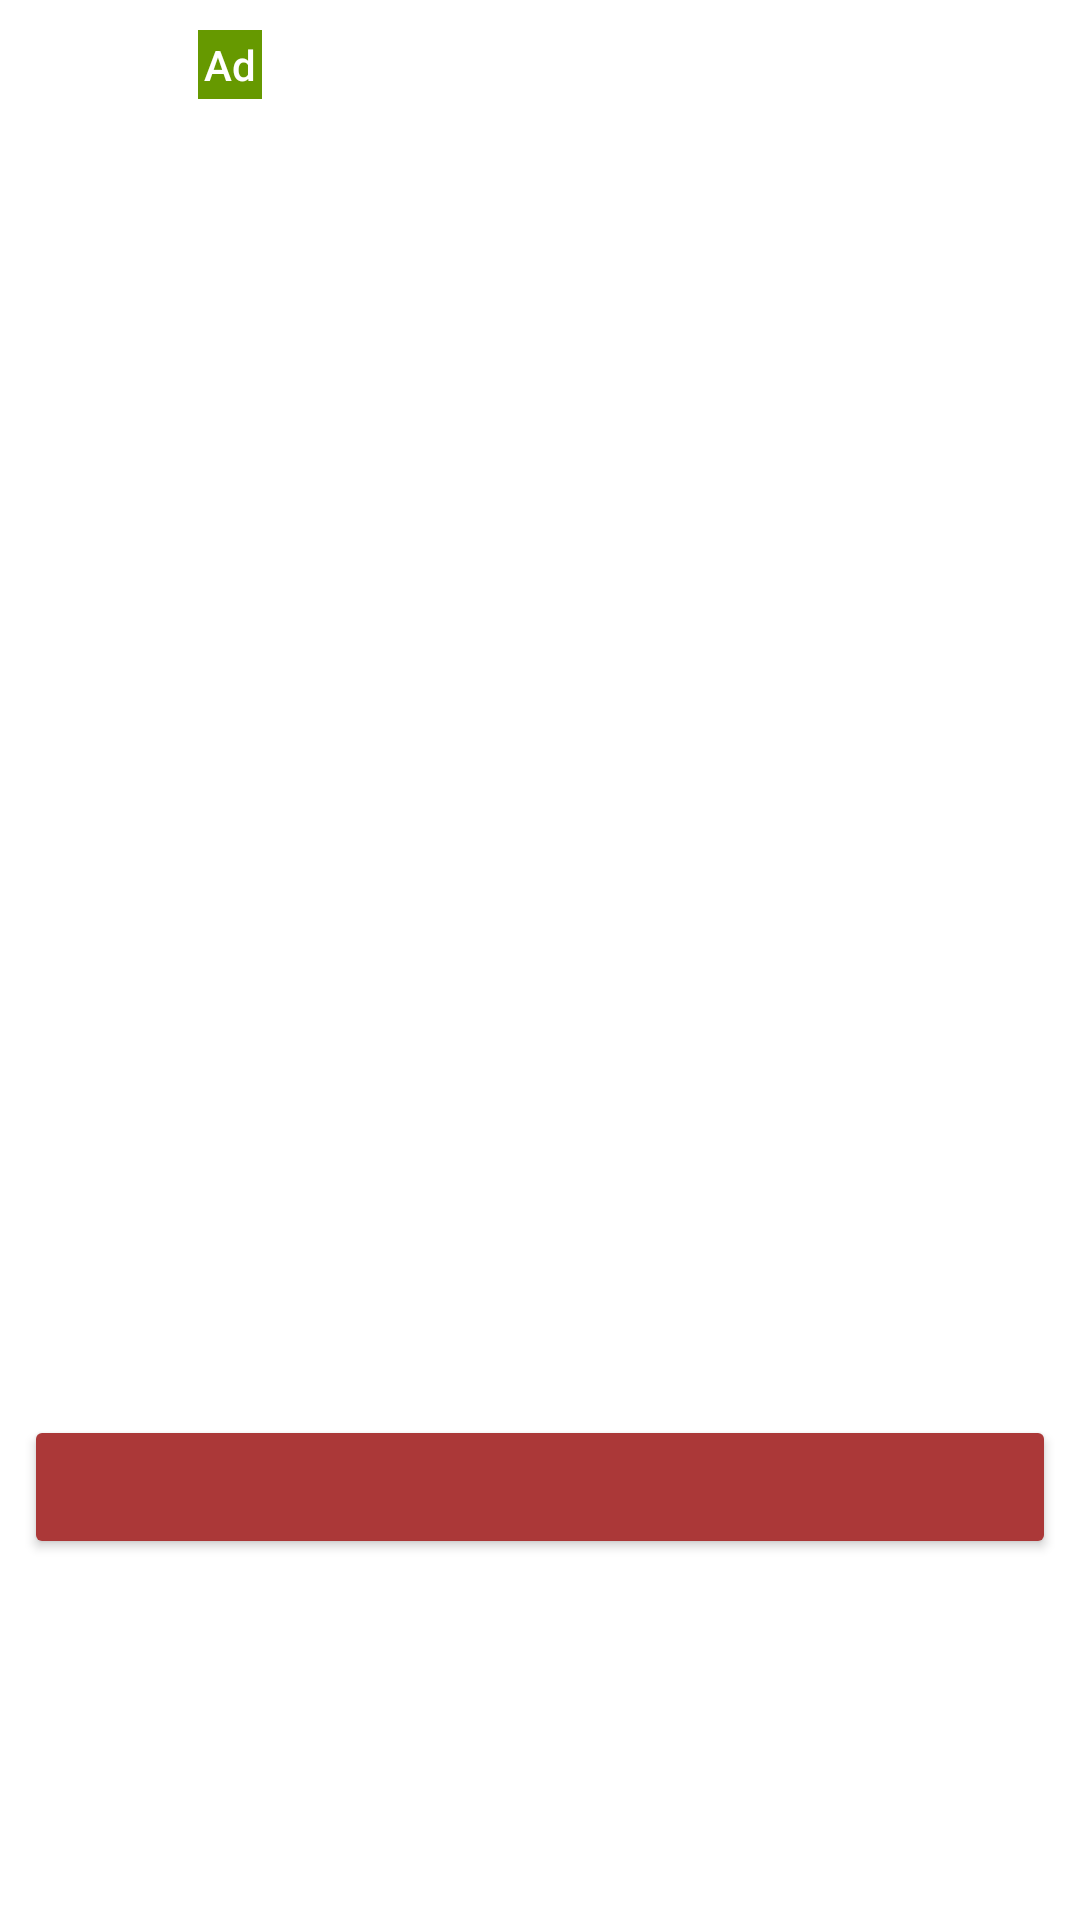

Here is an Android app screen rendered from its layout file. Give the layout XML and the strings, colors and styles it references.
<!-- AndroidManifest.xml: application theme AppTheme -->
<!-- res/layout/native_custom_ad_view.xml -->
<?xml version="1.0" encoding="utf-8"?>
<androidx.constraintlayout.widget.ConstraintLayout xmlns:android="http://schemas.android.com/apk/res/android"
    xmlns:app="http://schemas.android.com/apk/res-auto"
    xmlns:tools="http://schemas.android.com/tools"
    android:layout_width="match_parent"
    android:layout_height="380dp"
    android:padding="8dp">

    <ImageView
        android:id="@+id/icon_image_view"
        android:layout_width="50dp"
        android:layout_height="50dp"
        app:layout_constraintStart_toStartOf="parent"
        app:layout_constraintTop_toTopOf="parent"
        tools:src="@mipmap/ic_launcher" />

    <TextView
        android:id="@+id/textView"
        android:layout_width="wrap_content"
        android:layout_height="wrap_content"
        android:layout_marginStart="8dp"
        android:background="@android:color/holo_green_dark"
        android:padding="2dp"
        android:text="Ad"
        android:textAppearance="@style/TextAppearance.AppCompat.Body2"
        android:textColor="@android:color/white"
        app:layout_constraintBottom_toBottomOf="@+id/title_text_view"
        app:layout_constraintStart_toEndOf="@+id/icon_image_view"
        app:layout_constraintTop_toTopOf="@+id/title_text_view" />

    <FrameLayout
        android:id="@+id/ad_options_view"
        android:layout_width="25dp"
        android:layout_height="25dp"
        android:layout_marginBottom="8dp"
        android:orientation="horizontal"
        app:layout_constraintBottom_toTopOf="@+id/advertiser_textView"
        app:layout_constraintEnd_toEndOf="parent"
        app:layout_constraintHorizontal_bias="1.0"
        app:layout_constraintStart_toEndOf="@+id/title_text_view"
        app:layout_constraintTop_toTopOf="@+id/icon_image_view" />

    <TextView
        android:id="@+id/title_text_view"
        android:layout_width="wrap_content"
        android:layout_height="wrap_content"
        android:layout_marginStart="8dp"
        android:textAppearance="@style/TextAppearance.AppCompat.Title"
        app:layout_constraintStart_toEndOf="@+id/textView"
        app:layout_constraintTop_toTopOf="parent"
        tools:text="Title" />

    <TextView
        android:id="@+id/advertiser_textView"
        android:layout_width="wrap_content"
        android:layout_height="0dp"
        android:layout_marginStart="8dp"
        android:textAppearance="@style/TextAppearance.AppCompat.Body1"
        app:layout_constraintBottom_toBottomOf="@+id/icon_image_view"
        app:layout_constraintEnd_toEndOf="parent"
        app:layout_constraintHorizontal_bias="0.0"
        app:layout_constraintStart_toEndOf="@+id/icon_image_view"
        app:layout_constraintTop_toBottomOf="@+id/title_text_view"
        tools:text="Advertiser" />

    <TextView
        android:id="@+id/body_text_view"
        android:layout_width="match_parent"
        android:layout_height="wrap_content"
        android:layout_marginTop="8dp"
        android:textAppearance="@style/TextAppearance.AppCompat.Body1"
        app:layout_constraintEnd_toEndOf="parent"
        app:layout_constraintStart_toStartOf="parent"
        app:layout_constraintTop_toBottomOf="@+id/icon_image_view"
        tools:text="Body" />

    <FrameLayout
        android:id="@+id/media_view_container"
        android:layout_width="0dp"
        android:layout_height="150dp"
        android:layout_marginTop="4dp"
        android:maxHeight="150dp"
        app:layout_constraintBottom_toTopOf="@+id/cta_button"
        app:layout_constraintEnd_toEndOf="parent"
        app:layout_constraintStart_toStartOf="parent"
        app:layout_constraintTop_toBottomOf="@+id/body_text_view" />

    <Button
        android:id="@+id/cta_button"
        android:layout_width="match_parent"
        android:layout_height="wrap_content"
        android:layout_marginTop="8dp"
        android:backgroundTint="@color/adsButtons"
        android:textColor="@android:color/white"
        app:layout_constraintBottom_toBottomOf="parent"
        app:layout_constraintTop_toBottomOf="@+id/media_view_container"
        tools:layout_editor_absoluteX="8dp"
        tools:text="Install" />
</androidx.constraintlayout.widget.ConstraintLayout>
<!-- resources referenced by this layout -->
<resources>
  <color name="adsButtons">#AB3838</color>
  <!-- mipmap ic_launcher: png bitmap (mipmap-hdpi, 1967 bytes) -->
  <style name="AppTheme" parent="Theme.MaterialComponents.Light.NoActionBar">
          
          <item name="colorPrimary">@color/colorPrimary</item>
          <item name="colorPrimaryDark">@color/colorPrimaryDark</item>
          <item name="colorAccent">@color/colorAccent</item>
          <item name="drawerArrowStyle">@style/DrawerIconStyle</item>
          <item name="tabBackground">@drawable/tab_background</item>
          <item name="bottomSheetStyle">@style/Theme.NoWiredStrapInNavigationBar</item>
      </style>
  <color name="colorPrimary">#AB3838</color>
  <color name="colorPrimaryDark">#760012</color>
  <color name="colorAccent">#e26862</color>
  <style name="DrawerIconStyle" parent="Widget.AppCompat.DrawerArrowToggle">
          <item name="color">@color/textPrimary</item>
      </style>
  <!-- drawable tab_background (drawable) -->
  <?xml version="1.0" encoding="utf-8"?>
  <selector xmlns:android="http://schemas.android.com/apk/res/android">
  
      <item android:drawable="@drawable/tab_background_selected" android:state_selected="true" />
  
      <item android:drawable="@drawable/tab_background_unselected" android:state_focused="false" android:state_pressed="false" android:state_selected="false" />
  
  </selector>
  <style name="Theme.NoWiredStrapInNavigationBar" parent="@style/Widget.MaterialComponents.BottomSheet.Modal">
          <item name="android:windowIsFloating">false</item>
          <item name="cornerFamily">rounded</item>
          <item name="cornerSizeTopRight">16dp</item>
          <item name="cornerSizeTopLeft">16dp</item>
          <item name="cornerSizeBottomRight">0dp</item>
          <item name="cornerSizeBottomLeft">0dp</item>
      </style>
  <color name="textPrimary">#DE000000</color>
  <!-- drawable tab_background_selected (drawable) -->
  <?xml version="1.0" encoding="utf-8"?>
  <layer-list xmlns:android="http://schemas.android.com/apk/res/android">
      <item
          android:bottom="5dp"
          android:left="5dp"
          android:right="5dp"
          android:top="5dp">
          <shape android:shape="rectangle">
              <corners android:radius="12dp" />
              <solid android:color="@color/colorPrimary" />
          </shape>
      </item>
  </layer-list>
  <!-- drawable tab_background_unselected (drawable) -->
  <?xml version="1.0" encoding="utf-8"?>
  <layer-list xmlns:android="http://schemas.android.com/apk/res/android">
      <item
          android:bottom="5dp"
          android:left="5dp"
          android:right="5dp"
          android:top="5dp">
          <shape android:shape="rectangle">
              <corners android:radius="12dp" />
              <solid android:color="@color/tabColor" />
          </shape>
      </item>
  </layer-list>
  <color name="tabColor">#e26862</color>
</resources>
